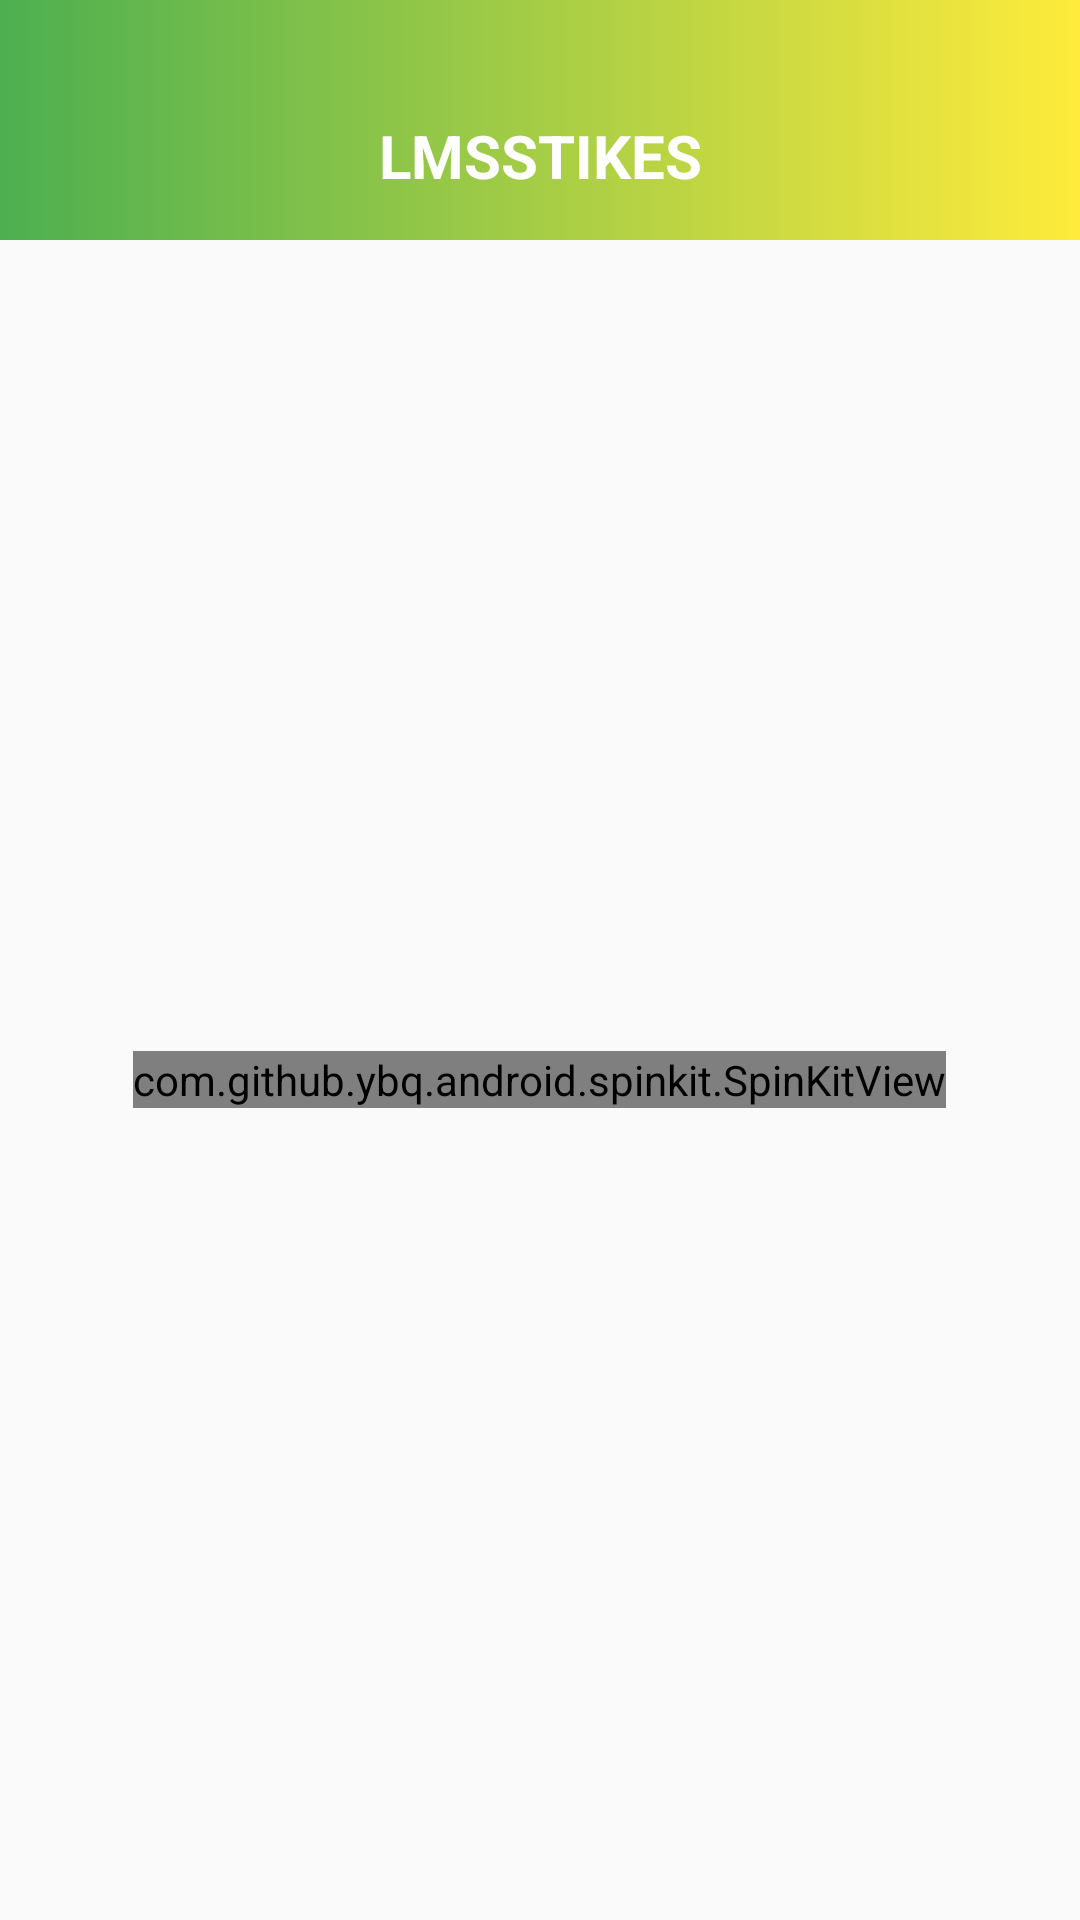

Layout XML and referenced resources for this Android screen:
<!-- AndroidManifest.xml: application theme AppTheme.TranslucentStatusBar -->
<!-- res/layout/activity_web_view.xml -->
<?xml version="1.0" encoding="utf-8"?>
<LinearLayout xmlns:android="http://schemas.android.com/apk/res/android"
    xmlns:tools="http://schemas.android.com/tools"
    xmlns:app="http://schemas.android.com/apk/res-auto"
    android:layout_width="match_parent"
    android:layout_height="match_parent">
    <LinearLayout
        android:id="@+id/view_parent"
        android:layout_width="match_parent"
        android:layout_height="match_parent"
        android:orientation="vertical">
        <include
            layout="@layout/toolbar"/>
        <RelativeLayout
            android:id="@+id/loading"
            android:layout_width="match_parent"
            android:layout_height="match_parent">
            <com.github.ybq.android.spinkit.SpinKitView
                style="@style/SpinKitView.Large.ThreeBounce"
                android:layout_width="wrap_content"
                android:layout_height="wrap_content"
                android:layout_centerInParent="true"
                app:SpinKit_Color="@color/colorPrimary"/>
        </RelativeLayout>
        <WebView
            android:id="@+id/web_view"
            android:layout_width="match_parent"
            android:layout_height="match_parent"/>
    </LinearLayout>
</LinearLayout>
<!-- res/layout/toolbar.xml (included above) -->
<?xml version="1.0" encoding="utf-8"?>
<RelativeLayout xmlns:android="http://schemas.android.com/apk/res/android"
    android:id="@+id/toolbar"
    xmlns:app="http://schemas.android.com/apk/res-auto"
    android:layout_width="match_parent"
    android:layout_height="@dimen/space_x10"
    android:background="@drawable/background_gradient_3">
    <ImageView
        android:id="@+id/toolbar_back"
        android:layout_width="@dimen/space_x6"
        android:layout_height="@dimen/space_x10"
        android:layout_marginTop="@dimen/space_x3"
        android:layout_alignParentStart="true"
        android:src="@drawable/ic_nav_left"
        android:paddingStart="@dimen/space_x1"
        android:paddingEnd="@dimen/space_x1"
        app:tint="@android:color/white" />
    <TextView
        android:id="@+id/toolbar_title"
        android:layout_width="match_parent"
        android:layout_height="@dimen/space_x10"
        android:gravity="center"
        android:layout_marginTop="@dimen/space_x3"
        android:textSize="20sp"
        android:maxLines="1"
        android:maxLength="32"
        android:textStyle="bold"
        android:textColor="@android:color/white"
        android:text="@string/app_name"/>
</RelativeLayout>
<!-- resources referenced by this layout -->
<resources>
  <color name="colorPrimary">#4CAF50</color>
  <dimen name="space_x1">8dp</dimen>
  <dimen name="space_x10">80dp</dimen>
  <dimen name="space_x3">24dp</dimen>
  <dimen name="space_x6">48dp</dimen>
  <!-- drawable background_gradient_3 (drawable) -->
  <?xml version="1.0" encoding="utf-8"?>
  <selector xmlns:android="http://schemas.android.com/apk/res/android">
      <item>
          <shape>
              <gradient
                  android:startColor="#FFEB3B"
                  android:endColor="#4CAF50"
                  android:angle="180"
                  />
          </shape>
      </item>
  </selector>
  <string name="app_name">LMSSTIKES</string>
  <style name="AppTheme.TranslucentStatusBar">
          <item name="windowActionBar">false</item>
          <item name="windowNoTitle">true</item>
          <item name="android:statusBarColor">@android:color/transparent</item>
      </style>
</resources>
